2-way image classification set "Images" from GitHub (Gabe-flomo/Filtr); label vocabulary: kick drum, snare drum.

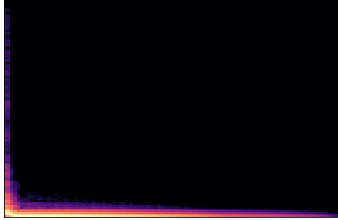
Label: kick drum

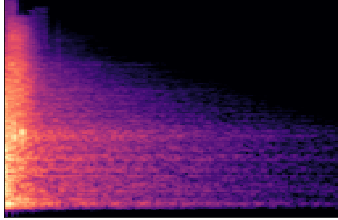
Label: snare drum

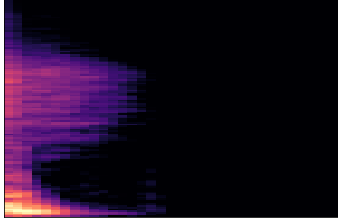
Label: kick drum

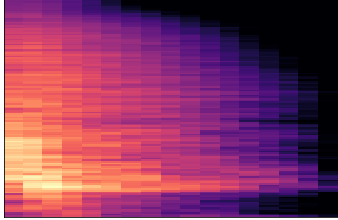
Label: snare drum

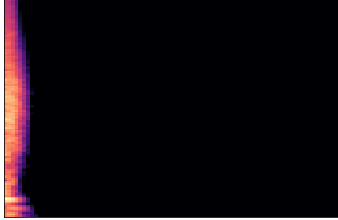
Label: snare drum

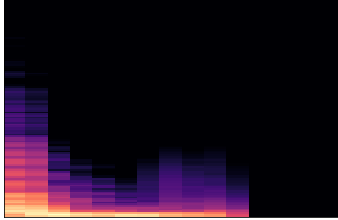
Label: kick drum
